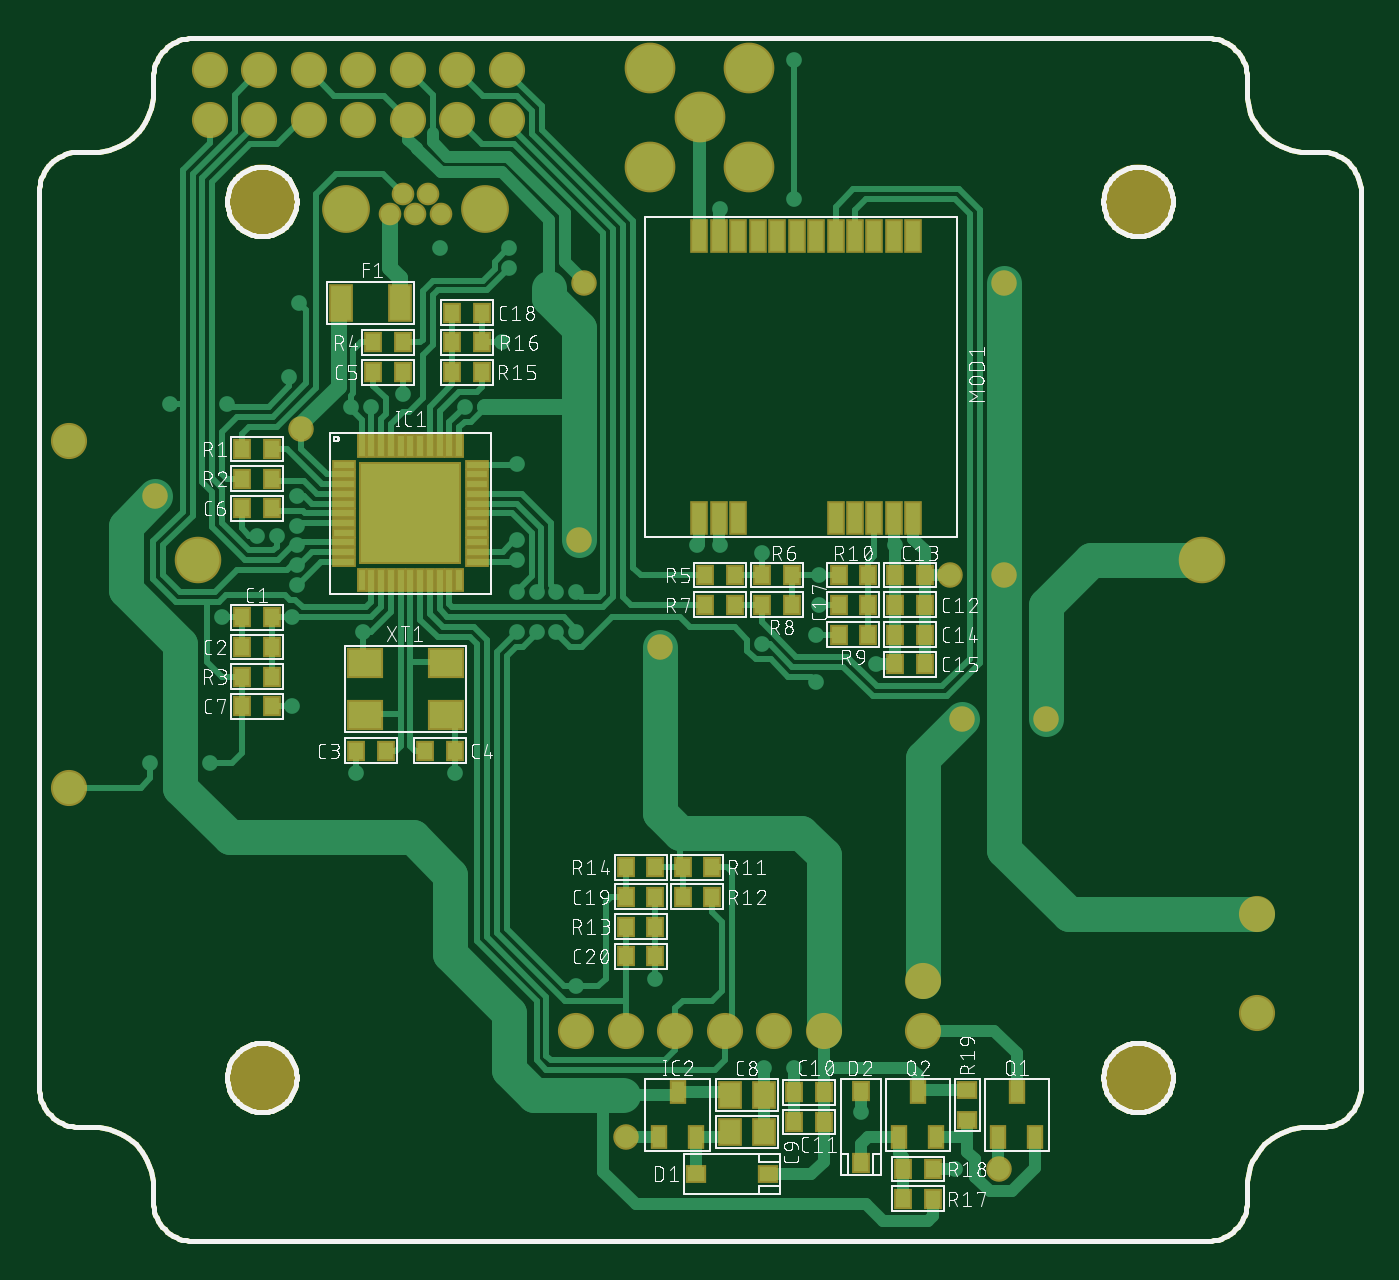
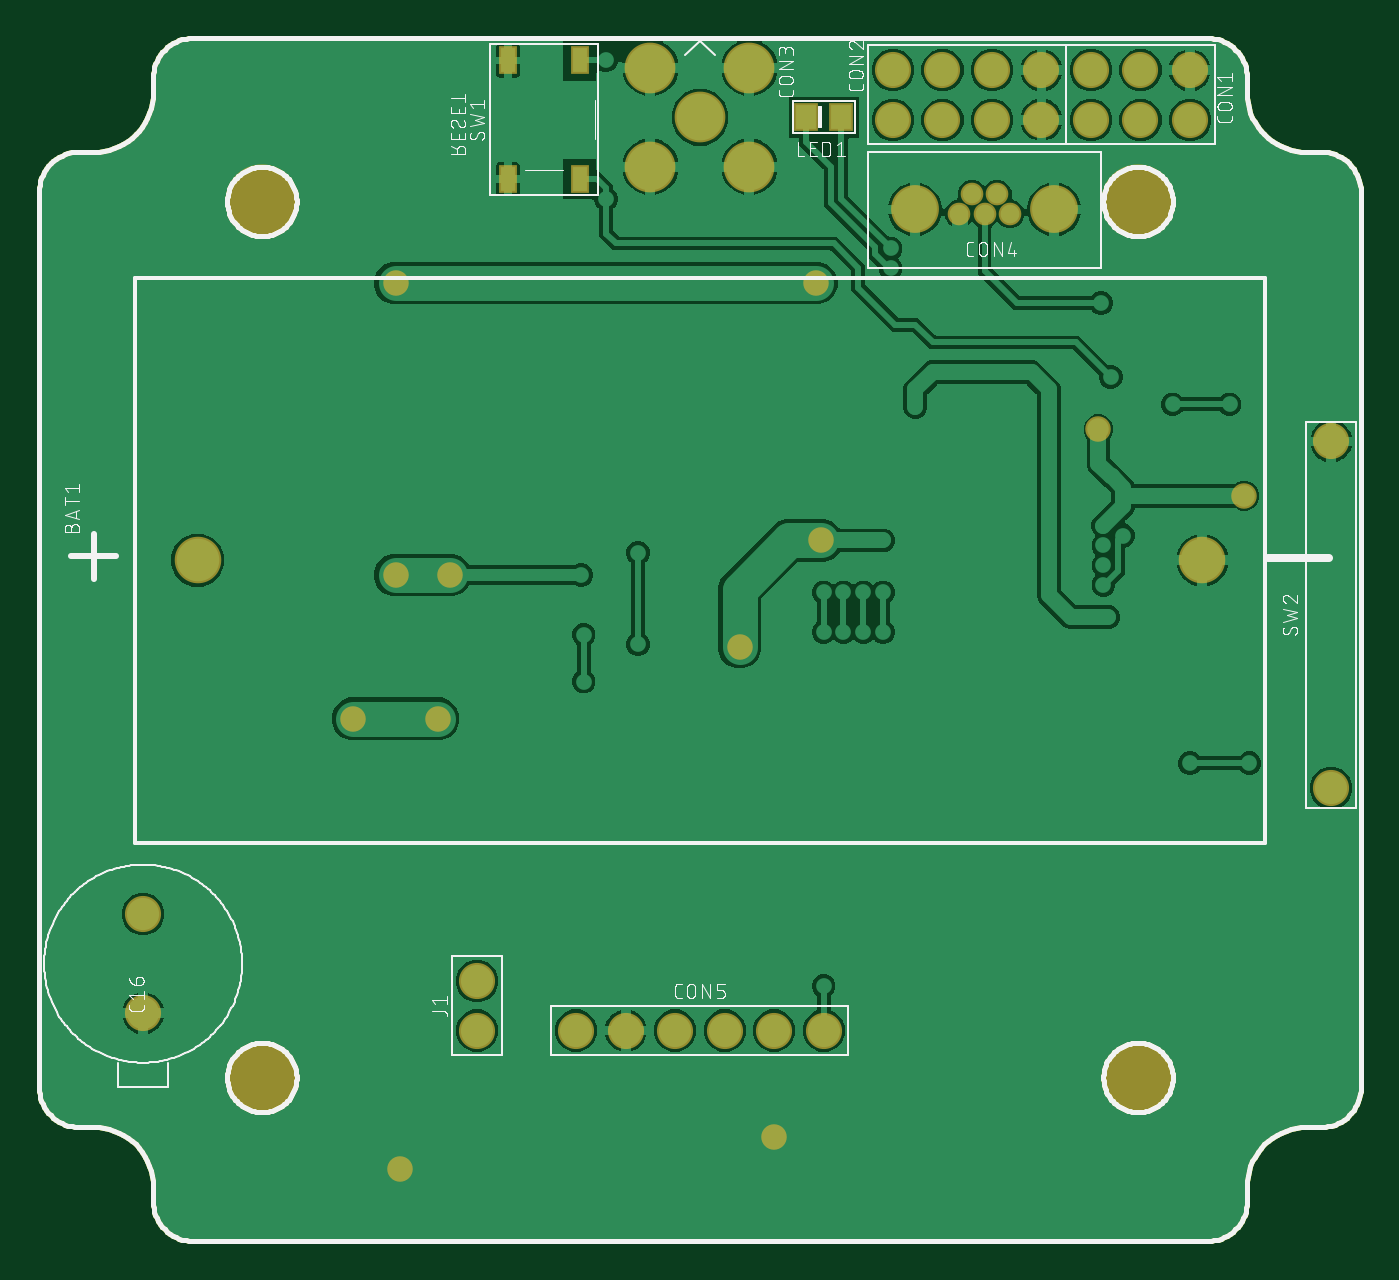
Circuit board: 9 layer files. Board 67.8 x 61.7 mm.
- bottom_copper: copper_bottom.gbr (100998 bytes)
- top_copper: copper_top.gbr (33574 bytes)
- outline: profile.gbr (11361 bytes)
- bottom_silk: silkscreen_bottom.gbr (67305 bytes)
- top_silk: silkscreen_top.gbr (170902 bytes)
- bottom_mask: soldermask_bottom.gbr (12785 bytes)
- top_mask: soldermask_top.gbr (16015 bytes)
- paste: solderpaste_bottom.gbr (11559 bytes)
- paste: solderpaste_top.gbr (14774 bytes)

=== bottom_copper: copper_bottom.gbr (100998 bytes, source omitted) ===
=== top_copper: copper_top.gbr (33574 bytes, source omitted) ===
=== outline: profile.gbr (11361 bytes, source omitted) ===
=== bottom_silk: silkscreen_bottom.gbr (67305 bytes, source omitted) ===
=== top_silk: silkscreen_top.gbr (170902 bytes, source omitted) ===
=== bottom_mask: soldermask_bottom.gbr (12785 bytes, source omitted) ===
=== top_mask: soldermask_top.gbr (16015 bytes, source omitted) ===
=== paste: solderpaste_bottom.gbr (11559 bytes, source omitted) ===
=== paste: solderpaste_top.gbr (14774 bytes, source omitted) ===
